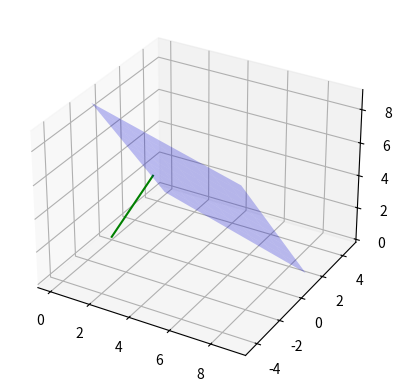

Reproduce this figure in Python. (Note: this script raises an exception after producing the figure.)
# -*- coding: utf-8 -*-
"""ASSIGNMENT5.ipynb

Automatically generated by Colaboratory.

Original file is located at
    https://colab.research.google.com/<link-removed>
"""

# -*- coding: utf-8 -*-
"""ChallengeProblem4.ipynb
Automatically generated by Colaboratory.
Original file is located at
    https://colab.research.google.com/<link-removed>
"""

#Code by B.Anusha
#June 23, 2021

from mpl_toolkits.mplot3d import Axes3D
import matplotlib.pyplot as plt
import numpy as np


#Generate line points
def line_gen(A,B):
  len =10
  dim = A.shape[0]
  x_AB = np.zeros((dim,len))
  lam_1 = np.linspace(0,1,len)
  for i in range(len):
    temp1 = A + lam_1[i]*(B-A)
    x_AB[:,i]= temp1.T
  return x_AB

#creating x,y for 3D plotting
xx, yy = np.meshgrid(range(10), range(10))


#setting up plot
fig = plt.figure()
ax = fig.add_subplot(111,projection='3d')

#Points
A = np.array([0,0,0]).reshape((3,1))
B = np.array([1,2,3]).reshape((3,1))

#Generating all lines
x_AB = line_gen(A,B)
#plotting line
plt.plot(x_AB[0,:],x_AB[1,:],x_AB[2,:],color='g',label='OP')

#defining planes:  n.T * x = c 
n1 = np.array([1,2,3]).reshape((3,1))
P =  np.array([1,2,3]).reshape((3,1))
c1 = 14

 
#corresponding z for planes
z1 = (c1-n1[0]*xx-n1[1]*yy)/(n1[2])
 
#plotting planes
Plane1=ax.plot_surface(xx,z1,yy, color='b',alpha=0.25,label='Plane (1 2 3)x=14')
Plane1._facecolors2d=Plane1._facecolors3d
Plane1._edgecolors2d=Plane1._edgecolors3d

#Plotting and labelling point A
ax.scatter(P[0],P[1],P[2],'o')
ax.text(1.2,2.2,3.2,'P')
ax.scatter(1,2,3,'o')
ax.text(-1.1,1.2,1.1, "OP")

plt.xlabel('$x$');plt.ylabel('$y$')
plt.grid()
plt.legend(loc='best')


plt.show()